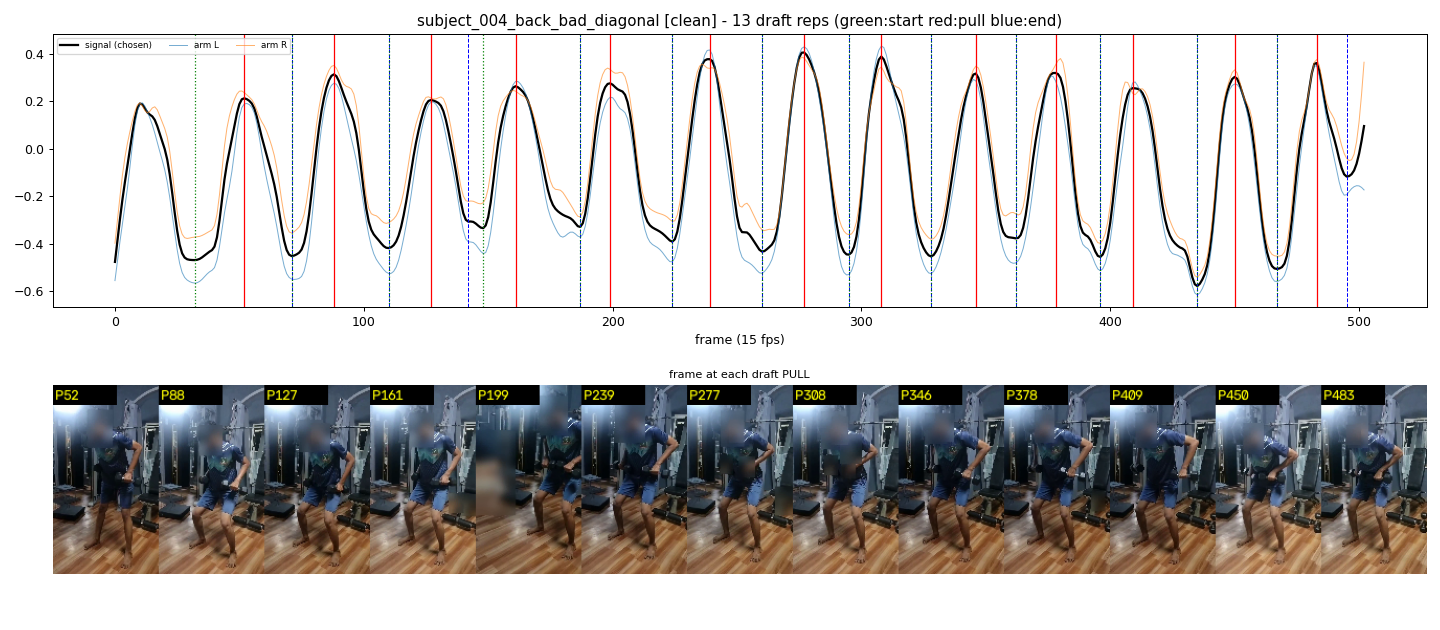

The data file committed next to this chart (first rows):
start_frame, pull_frame, end_frame
32, 52, 71
71, 88, 110
110, 127, 142
148, 161, 187
187, 199, 224
224, 239, 260
260, 277, 295
295, 308, 328
328, 346, 362
362, 378, 396
396, 409, 435
435, 450, 467
467, 483, 495
